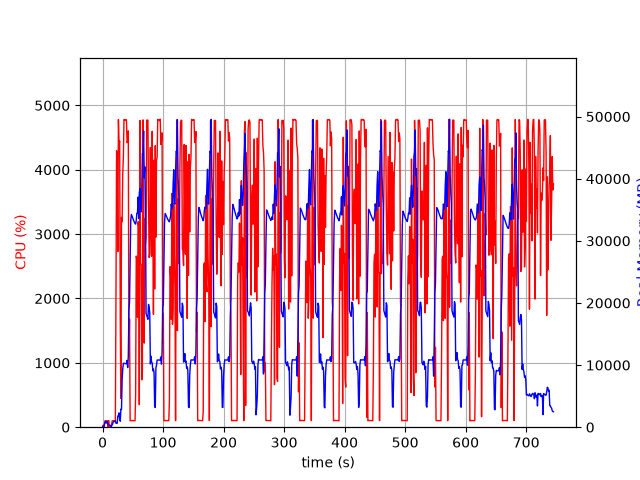

Source data for this figure (header and first rows):
elapsed_time, nproc, cpu, mem_real, mem_virtual
4.100799560546875e-05, 1, 0.0, 7.836, 3185
1.006, 2, 28.8, 54.65, 165.9
2.014, 2, 1.0, 59.89, 171.1
3.022, 5, 18.9, 524.7, 2467
4.029, 4, 99.2, 765.8, 2516
5.037, 5, 101.1, 939.9, 3027
6.047, 3, 99.2, 656, 2111
7.055, 3, 100.3, 746.3, 2223
8.062, 3, 99.2, 889.5, 2351
9.07, 4, 3.0, 418, 1962
10.08, 4, 102.2, 432.3, 2034
11.09, 3, 2.0, 336.8, 1619
12.09, 3, 0.0, 277.3, 1572
13.1, 3, 4.0, 287.9, 1602
14.11, 2, 1.0, 86.54, 1117
15.12, 1, 56.5, 252.3, 1255
16.13, 1, 100.1, 420.3, 1895
17.13, 1, 99.3, 650.3, 3181
18.14, 1, 100.2, 894.3, 3181
19.15, 1, 100.3, 925.1, 2669
20.16, 1, 99.3, 925.1, 2669
21.16, 1, 99.2, 1033, 3254
22.17, 1, 1994, 637.6, 6710
23.2, 1, 4297, 629, 6730
24.21, 1, 4049, 639, 6754
25.23, 1, 2729, 1799, 7422
26.25, 1, 4779, 1799, 7422
27.27, 1, 4398, 2311, 7422
28.29, 1, 4447, 1159, 7422
29.31, 1, 1597, 954.5, 8446
30.31, 1, 446.8, 2900, 9539
31.32, 1, 3259, 2846, 9539
32.37, 1, 3192, 7660, 13391
33.39, 1, 3940, 9388, 20047
34.41, 1, 4191, 10284, 20047
35.43, 1, 4781, 10284, 20047
36.45, 1, 4774, 10280, 20047
37.47, 1, 4777, 10230, 20047
38.49, 1, 4770, 10230, 20047
39.51, 1, 4777, 10230, 20047
40.53, 1, 4420, 10742, 20047
41.55, 1, 4445, 9591, 20047
42.56, 1, 4604, 11374, 23656
43.59, 1, 1100, 18953, 35196
44.59, 1, 1679, 20148, 55676
45.6, 1, 99.2, 26782, 55676
46.61, 1, 102.2, 33313, 55676
47.62, 1, 103.2, 34257, 55676
48.63, 1, 103.2, 34033, 55676
49.63, 1, 103.2, 33779, 55676
50.64, 1, 103.2, 33438, 55676
51.65, 1, 102.1, 33199, 55676
52.66, 1, 101.2, 32999, 55676
53.66, 1, 100.3, 32799, 55676
54.67, 1, 502.1, 32693, 55676
55.69, 1, 2658, 33280, 55676
56.7, 1, 2606, 34434, 55676
57.71, 1, 1708, 34466, 55676
58.72, 1, 3193, 37039, 55676
59.73, 1, 3111, 33598, 55676
... 675 more rows
